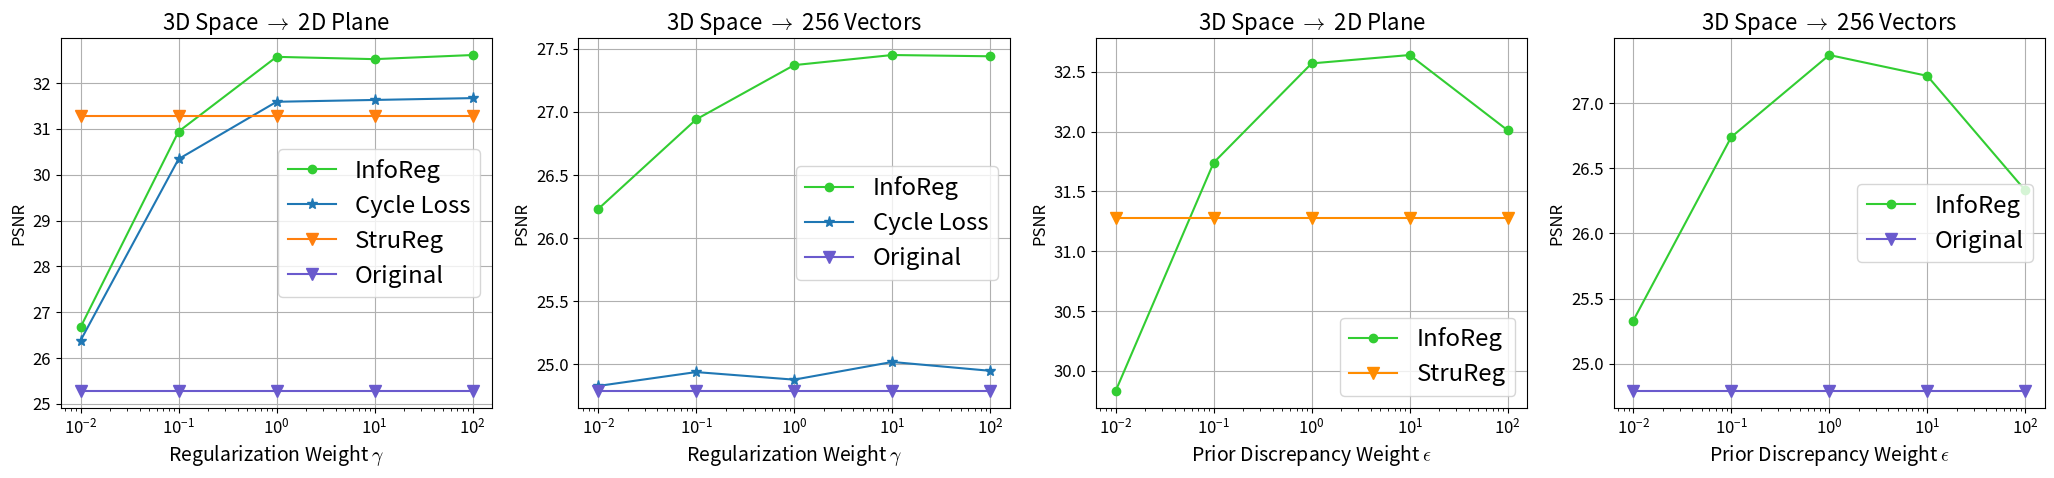

Reproduce this figure in Python.
import numpy as np
import matplotlib.pyplot as plt


plt.figure(figsize=(25.6, 4.8))
plt.rcParams["mathtext.fontset"] = "cm"

# hosrse.
Original =  [25.28, 25.28, 25.28, 25.28, 25.28]
StruReg =  [31.28, 31.28, 31.28, 31.28, 31.28]
Cycle =     [26.38, 30.34, 31.59, 31.63, 31.67]
InfoReg =   [26.67, 30.94, 32.57, 32.52, 32.61]
# easy_y = [52.7, 48.61, 46.92, 46.12, 45.51]
x =         [0.01,   0.1,   1,  10,  100]
plt.subplot(1, 4, 1)
plt.xscale('log')
plt.grid(visible=True)
plt.xticks(x)
plt.plot(x, InfoReg, marker='o', label='InfoReg', color='limegreen')
plt.plot(x, Cycle, marker='*', markersize=8, label='Cycle Loss')
plt.plot(x, StruReg, marker='v', markersize=8, label='StruReg')
plt.plot(x, Original, marker='v', markersize=8, label='Original', color='slateblue')

plt.legend(loc='center right', fontsize='xx-large')
plt.tick_params(axis='both', which='major', labelsize=12)
plt.xlabel("Regularization Weight $\\gamma$", fontsize=14)
plt.ylabel("PSNR", fontsize=12)
plt.title("3D Space $\\rightarrow$ 2D Plane", fontsize=16)
# plt.savefig('unpaired_graph.png', bbox_inches='tight')


Original =  [24.79, 24.79, 24.79, 24.79, 24.79]
Cycle =     [24.83, 24.94, 24.88, 25.02, 24.95]
InfoReg =   [26.23, 26.94, 27.37, 27.45, 27.44]
# easy_y = [52.7, 48.61, 46.92, 46.12, 45.51]
x =         [0.01,   0.1,   1,  10,  100]
plt.subplot(1, 4, 2)
plt.xscale('log')
plt.grid(visible=True)
plt.xticks(x)
plt.plot(x, InfoReg, marker='o', label='InfoReg', color='limegreen')
plt.plot(x, Cycle, marker='*', markersize=8, label='Cycle Loss')
plt.plot(x, Original, marker='v', markersize=8, label='Original', color='slateblue')
plt.legend(loc='center right', fontsize='xx-large')
plt.tick_params(axis='both', which='major', labelsize=12)
plt.xlabel("Regularization Weight $\\gamma$", fontsize=14)
plt.ylabel("PSNR", fontsize=12)
plt.title("3D Space $\\rightarrow$ 256 Vectors", fontsize=16)
# plt.savefig('unpaired_graph.png', bbox_inches='tight')




Original =  [25.28, 25.28, 25.28, 25.28, 25.28]
StruReg =  [31.28, 31.28, 31.28, 31.28, 31.28]
# Cycle =     [29.58, 31.34, 32.09, 31.49, 31.17]
InfoReg =   [29.83, 31.74, 32.57, 32.64, 32.01]
# easy_y = [52.7, 48.61, 46.92, 46.12, 45.51]
x =         [0.01,   0.1,   1,  10,  100]
plt.subplot(1, 4, 3)
plt.xscale('log')
plt.grid(visible=True)
plt.xticks(x)
plt.plot(x, InfoReg, marker='o', label='InfoReg', color='limegreen')
plt.plot(x, StruReg, marker='v', markersize=8, label='StruReg', color='darkorange')
# plt.plot(x, Original, marker='v', markersize=8, label='Original', color='slateblue')
# plt.plot(x, Cycle, marker='*', markersize=8, label='Cycle')

plt.legend(loc='lower right', fontsize='xx-large')
plt.tick_params(axis='both', which='major', labelsize=12)
plt.xlabel("Prior Discrepancy Weight $\\epsilon$", fontsize=14)
plt.ylabel("PSNR", fontsize=12)
plt.title("3D Space $\\rightarrow$ 2D Plane", fontsize=16)



Original =  [24.79, 24.79, 24.79, 24.79, 24.79]
# Cycle =     [24.83, 25.14, 25.11, 24.64, 24.37]
InfoReg =   [25.33, 26.74, 27.37, 27.21, 26.33]
# easy_y = [52.7, 48.61, 46.92, 46.12, 45.51]
x =         [0.01,   0.1,   1,  10,  100]
plt.subplot(1, 4, 4)
plt.xscale('log')
plt.grid(visible=True)
plt.xticks(x)
plt.plot(x, InfoReg, marker='o', label='InfoReg', color='limegreen')
plt.plot(x, Original, marker='v', markersize=8, label='Original', color='slateblue')
# plt.plot(x, Cycle, marker='*', markersize=8, label='Cycle')

plt.legend(loc='center right', fontsize='xx-large')
plt.tick_params(axis='both', which='major', labelsize=12)
plt.xlabel("Prior Discrepancy Weight $\\epsilon$", fontsize=14)
plt.ylabel("PSNR", fontsize=12)
plt.title("3D Space $\\rightarrow$ 256 Vectors", fontsize=16)
plt.savefig('im_ablation.pdf', bbox_inches='tight')
# plt.show()
